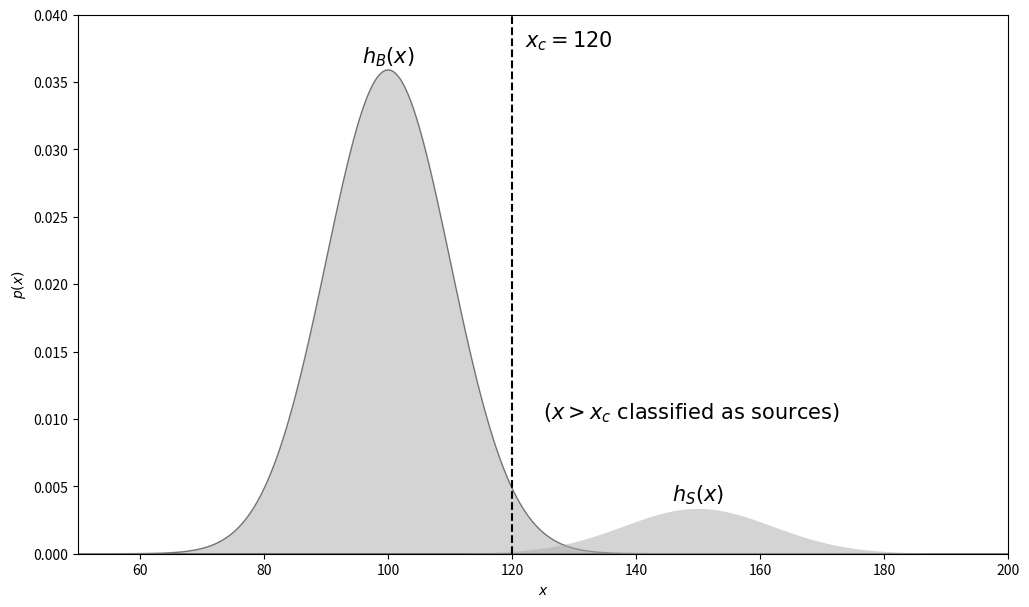

The script that saved this image: (Note: this script raises an exception after producing the figure.)
# %load ./scripts/fig_classification_example.py
"""
Example of classification
-------------------------
Figure 4.5.

An example of a simple classification problem between two Gaussian
distributions. Given a value of x, we need to assign that measurement to one
of the two distributions (background vs. source). The cut at xc = 120 leads
to very few Type II errors (i.e., false negatives: points from the distribution
hS with x < xc being classified as background), but this comes at the cost of
a significant number of Type I errors (i.e., false positives: points from the
distribution :math:`h_B` with x > xc being classified as sources).
"""
# Author: Jake VanderPlas
# License: BSD
#   The figure produced by this code is published in the textbook
#   "Statistics, Data Mining, and Machine Learning in Astronomy" (2013)
#   For more information, see http://astroML.github.com
#   To report a bug or issue, use the following forum:
#    https://groups.google.com/forum/#!forum/astroml-general

#------------------------------------------------------------
# Generate and draw the curves
import numpy as np
import scipy.stats as stats
from scipy.stats import norm

from matplotlib import pyplot as plt
%matplotlib inline
%config InlineBackend.figure_format='retina'

x = np.linspace(50, 200, 1000)
p1 = 0.9 * norm(100, 10).pdf(x)
p2 = 0.1 * norm(150, 12).pdf(x)

fig, ax = plt.subplots(figsize=(12, 7))
ax.fill(x, p1, ec='k', 
        fc='#AAAAAA', alpha=0.5)
ax.fill(x, p2, '-k', 
        fc='#AAAAAA', alpha=0.5)

ax.plot([120, 120], 
        [0.0, 0.04], '--k')

ax.text(100, 0.036, r'$h_B(x)$', ha='center', 
        va='bottom', fontsize=15)
ax.text(150, 0.0035, r'$h_S(x)$', ha='center', 
        va='bottom', fontsize=15)
ax.text(122, 0.039, r'$x_c=120$', ha='left', 
        va='top', fontsize=15)
ax.text(125, 0.01, 
        r'$(x > x_c\ {\rm classified\ as\ sources})$', 
        fontsize=15)

ax.set_xlim(50, 200)
ax.set_ylim(0, 0.04)

ax.set_xlabel('$x$')
ax.set_ylabel('$p(x)$')
plt.show()

# the kstest function is appropriate for this
np.random.seed(0)
x = np.random.normal(loc=0, scale=1, size=1000)
print(stats.kstest(x, 'norm'))

np.random.seed(987654321)
print(stats.kstest(stats.t.rvs(___, size=100), 'norm'))